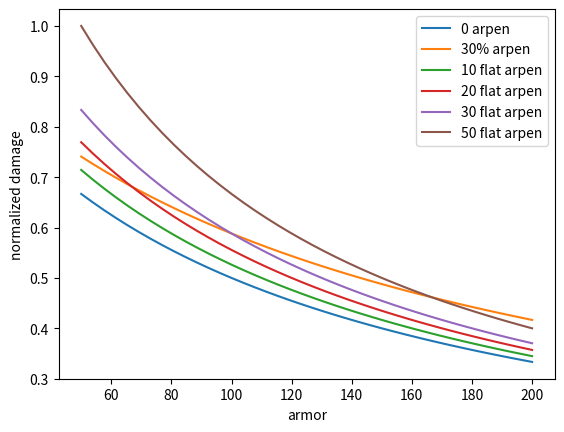

Here is the Python script that generated this plot:
import matplotlib.pyplot as plt
import numpy as np

Armor = np.linspace(50,200,40)

normalized_damage = 1/(1+Armor/100)

damage_with_30percent_arpen = 1/(1+Armor*0.7/100)

damage_with_10flat_arpen = 1/(1+(Armor-10)/100)

damage_with_20flat_arpen = 1/(1+(Armor-20)/100)

damage_with_30flat_arpen = 1/(1+(Armor-30)/100)

damage_with_50flat_arpen = 1/(1+(Armor-50)/100)

plt.plot(Armor, normalized_damage, label = "0 arpen")
plt.plot(Armor, damage_with_30percent_arpen, label = "30% arpen")
plt.plot(Armor, damage_with_10flat_arpen, label = "10 flat arpen")
plt.plot(Armor, damage_with_20flat_arpen, label = "20 flat arpen")
plt.plot(Armor, damage_with_30flat_arpen, label = "30 flat arpen")
plt.plot(Armor, damage_with_50flat_arpen, label = "50 flat arpen")

plt.ylabel("normalized damage")
plt.xlabel("armor")
plt.legend(loc="upper right")

print("30% armor pen is better than 10 flat armor pen if the target has more than 34 armor")
print("30% armor pen is better than 20 flat armor pen if the target has more than 67 armor")
print("30% armor pen is better than 50 flat armor pen if the target has more than 167 armor")

plt.show()

